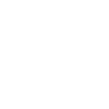
t = 0.00 s
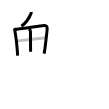
t = 4.25 s
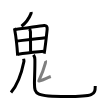
t = 8.50 s
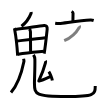
t = 12.50 s
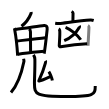
t = 15.50 s
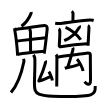
t = 21.00 s

The animated SVG that drew these frames (rendered in a browser with its animation timeline set to each time). Animation: 21 SMIL elements (animate=21); one cycle of 21.00 s.

<svg width="109px" height="109px" viewBox="0 0 px 109px" xmlns="http://www.w3.org/2000/svg" xmlns:xlink="http://www.w3.org/1999/xlink" xml:space="preserve" version="1.1"  baseProfile="full">
<path d="M 31.11,12 c 0.03,0.34 0.1,0.97 -0.05,1.35 -1.88,4.74 -4.66,9.08 -9.56,12.9" style="fill:none;stroke:black;stroke-width:3;opacity:0">
  <animate attributeType="CSS" attributeName="opacity" from="0" to="1" begin="0s" dur="1s" repeatCount="0" fill="freeze" />
</path>
<path d="M 14.33,28.12 c 0.23,0.54 0.24,0.91 0.37,1.57 1.04,5.5 2.33,15.74 2.95,25.88" style="fill:none;stroke:black;stroke-width:3;opacity:0">
  <animate attributeType="CSS" attributeName="opacity" from="0" to="1" begin="1s" dur="1s" repeatCount="0" fill="freeze" />
</path>
<path d="M 15.43,29.45 C 23.73,28.89 38,25.96 44.2,25.42 46.48,25.22 47.41,27 47.16,29.29 46.59,34.67 45.5,46 44.14,53.63" style="fill:none;stroke:black;stroke-width:3;opacity:0">
  <animate attributeType="CSS" attributeName="opacity" from="0" to="1" begin="2s" dur="1s" repeatCount="0" fill="freeze" />
</path>
<path d="M 29.2,28.9 c 0.69,0.69 1.25,1.64 1.26,2.75 0.03,5.51 0.12,16.88 0.12,20" style="fill:none;stroke:black;stroke-width:3;opacity:0">
  <animate attributeType="CSS" attributeName="opacity" from="0" to="1" begin="3s" dur="1s" repeatCount="0" fill="freeze" />
</path>
<path d="M 16.91,41.07 C 19.61,40.8 36.25,38.5 45.64,37.7" style="fill:none;stroke:black;stroke-width:3;opacity:0">
  <animate attributeType="CSS" attributeName="opacity" from="0" to="1" begin="4s" dur="1s" repeatCount="0" fill="freeze" />
</path>
<path d="M 18.07,54.14 C 28.25,52.75 34,52.25 43.71,51.26" style="fill:none;stroke:black;stroke-width:3;opacity:0">
  <animate attributeType="CSS" attributeName="opacity" from="0" to="1" begin="5s" dur="1s" repeatCount="0" fill="freeze" />
</path>
<path d="M 23.62,58.75 c 0.17,0.67 0.47,1.96 0.25,3.05 C 22,71 19,83.25 11,92.5" style="fill:none;stroke:black;stroke-width:3;opacity:0">
  <animate attributeType="CSS" attributeName="opacity" from="0" to="1" begin="6s" dur="1s" repeatCount="0" fill="freeze" />
</path>
<path d="M 33.49,54.87 c 0.74,1.19 1.33,2.59 1.38,4.43 0.2,8.19 -0.42,18.64 -0.42,24.2 0,11 1.56,13.03 31.97,13.03 27.34,0 28.84,-1.53 28.84,-10.62" style="fill:none;stroke:black;stroke-width:3;opacity:0">
  <animate attributeType="CSS" attributeName="opacity" from="0" to="1" begin="7s" dur="1s" repeatCount="0" fill="freeze" />
</path>
<path d="M 45.44,60.72 c 0.21,0.35 0.06,1.93 -0.07,2.38 -1.55,5.71 -3.12,10.39 -6.06,16.54 -0.67,1.41 -0.87,1.7 0.42,1.27 4.53,-1.51 6.66,-2.82 11.05,-4.41" style="fill:none;stroke:black;stroke-width:3;opacity:0">
  <animate attributeType="CSS" attributeName="opacity" from="0" to="1" begin="8s" dur="1s" repeatCount="0" fill="freeze" />
</path>
<path d="M 48.85,71.54 c 1.01,1.37 3.24,6.8 3.49,8.93" style="fill:none;stroke:black;stroke-width:3;opacity:0">
  <animate attributeType="CSS" attributeName="opacity" from="0" to="1" begin="9s" dur="1s" repeatCount="0" fill="freeze" />
</path>
<path d="M 71.56,11.5 c 0.56,0.27 1.48,1.33 1.48,1.87 0,2 -0.18,6.23 -0.07,7.92" style="fill:none;stroke:black;stroke-width:3;opacity:0">
  <animate attributeType="CSS" attributeName="opacity" from="0" to="1" begin="10s" dur="1s" repeatCount="0" fill="freeze" />
</path>
<path d="M 55.17,23.21 c 1.22,0.22 2.31,0.46 3.71,0.3 8.38,-0.91 21.78,-2.99 31.55,-3.43 1.44,-0.06 2.17,0.03 3.24,0.39" style="fill:none;stroke:black;stroke-width:3;opacity:0">
  <animate attributeType="CSS" attributeName="opacity" from="0" to="1" begin="11s" dur="1s" repeatCount="0" fill="freeze" />
</path>
<path d="M 79.27,25.86 c 0.24,0.36 0.49,0.65 0.12,1.29 -3.27,5.72 -8.13,10.5 -15.16,13.5" style="fill:none;stroke:black;stroke-width:3;opacity:0">
  <animate attributeType="CSS" attributeName="opacity" from="0" to="1" begin="12s" dur="1s" repeatCount="0" fill="freeze" />
</path>
<path d="M 65.53,27.3 c 5.12,1.88 12.5,7.99 15.17,12.47" style="fill:none;stroke:black;stroke-width:3;opacity:0">
  <animate attributeType="CSS" attributeName="opacity" from="0" to="1" begin="13s" dur="1s" repeatCount="0" fill="freeze" />
</path>
<path d="M 58.65,28.83 c 0.32,0.17 0.98,1.24 1.05,1.57 0.46,2.41 -0.41,14.38 -0.44,15.16 -0.03,0.78 0.69,1.21 1.31,1.12 9.27,-1.4 23.28,-2.66 26.56,-2.83" style="fill:none;stroke:black;stroke-width:3;opacity:0">
  <animate attributeType="CSS" attributeName="opacity" from="0" to="1" begin="14s" dur="1s" repeatCount="0" fill="freeze" />
</path>
<path d="M 87.91,25.63 c 0.32,0.17 0.98,1.24 1.05,1.57 0.06,0.33 -0.62,12.02 -0.9,18.52" style="fill:none;stroke:black;stroke-width:3;opacity:0">
  <animate attributeType="CSS" attributeName="opacity" from="0" to="1" begin="15s" dur="1s" repeatCount="0" fill="freeze" />
</path>
<path d="M 56.15,54.52 c 0.57,0.76 0.76,1.96 0.76,3.35 0,7.88 -0.17,26.35 -0.17,28.63" style="fill:none;stroke:black;stroke-width:3;opacity:0">
  <animate attributeType="CSS" attributeName="opacity" from="0" to="1" begin="16s" dur="1s" repeatCount="0" fill="freeze" />
</path>
<path d="M 57.08,56.98 c 5.07,-0.64 29.81,-4.09 30.83,-4.09 1.47,0 2.4,0.48 2.4,1.91 0,3.02 0.19,19.96 0.2,25.31 0.01,7.44 -4.64,3.14 -6,1.63" style="fill:none;stroke:black;stroke-width:3;opacity:0">
  <animate attributeType="CSS" attributeName="opacity" from="0" to="1" begin="17s" dur="1s" repeatCount="0" fill="freeze" />
</path>
<path d="M 72.72,47.79 c 0.22,0.42 0.28,2.07 0.07,2.59 -2.083107,7.5 -3.347874,11.513832 -5.03813,16.954299" style="fill:none;stroke:black;stroke-width:3;opacity:0">
  <animate attributeType="CSS" attributeName="opacity" from="0" to="1" begin="18s" dur="1s" repeatCount="0" fill="freeze" />
</path>
<path d="M 64.803107,68.29397 c 3.39,-1.12 9.84,-2.13 14.56,-4.01" style="fill:none;stroke:black;stroke-width:3;opacity:0">
  <animate attributeType="CSS" attributeName="opacity" from="0" to="1" begin="19s" dur="1s" repeatCount="0" fill="freeze" />
</path>
<path d="M 77,59.08 c 2.14,2.11 5.53,8.66 6.06,11.94" style="fill:none;stroke:black;stroke-width:3;opacity:0">
  <animate attributeType="CSS" attributeName="opacity" from="0" to="1" begin="20s" dur="1s" repeatCount="0" fill="freeze" />
</path>
</svg>
